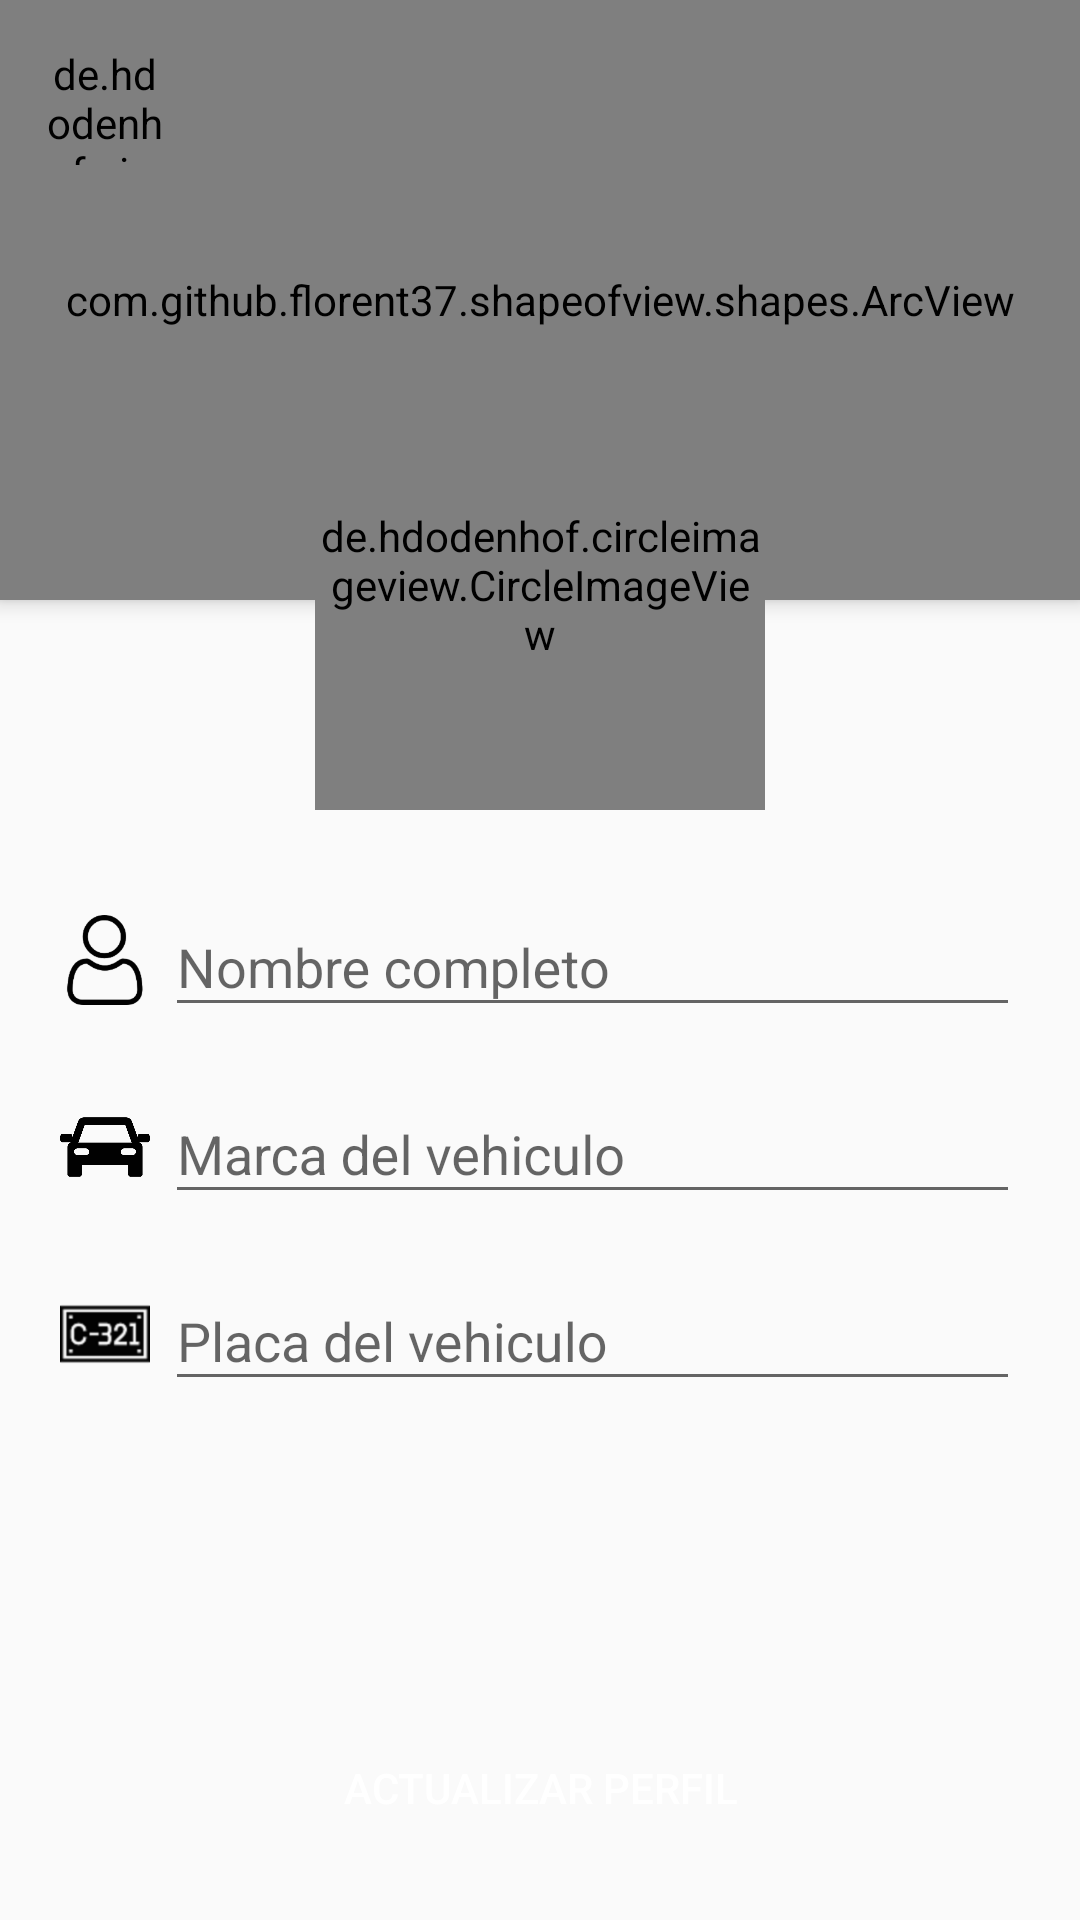

Android layout source for this screen:
<!-- AndroidManifest.xml: application theme AppTheme -->
<!-- res/layout/activity_update_profile_driver.xml -->
<?xml version="1.0" encoding="utf-8"?>
<androidx.coordinatorlayout.widget.CoordinatorLayout xmlns:android="http://schemas.android.com/apk/res/android"
    xmlns:app="http://schemas.android.com/apk/res-auto"
    xmlns:tools="http://schemas.android.com/tools"
    android:layout_width="match_parent"
    android:layout_height="match_parent"
    android:fitsSystemWindows="true"
    tools:context=".activities.driver.UpdateProfileDriverActivity">


    <LinearLayout
        android:layout_width="match_parent"
        android:layout_height="match_parent"
        android:orientation="vertical"
        app:layout_behavior="com.google.android.material.appbar.AppBarLayout$ScrollingViewBehavior">

        <com.github.florent37.shapeofview.shapes.ArcView
            android:layout_width="match_parent"
            android:layout_height="200dp"
            android:elevation="4dp"
            app:shape_arc_cropDirection="outside"
            app:shape_arc_height="20dp"
            app:shape_arc_position="bottom"
            >

            <View
                android:layout_width="match_parent"
                android:layout_height="wrap_content"
                android:background="@color/colorPrimaryDark" />

            <TextView
                android:id="@+id/textViewNameBookingDetail"
                android:layout_width="match_parent"
                android:layout_height="wrap_content"
                android:text="EDITAR PERFIL"
                android:textAlignment="center"
                android:textColor="@color/colorWhite"
                android:textSize="26sp"
                android:textStyle="bold"
                android:layout_marginTop="20dp"
                />

        </com.github.florent37.shapeofview.shapes.ArcView>



        <LinearLayout
            android:layout_width="match_parent"
            android:layout_height="wrap_content"
            android:orientation="horizontal"
            android:layout_marginTop="90dp"
            android:layout_marginRight="20dp"
            android:layout_marginLeft="20dp">

            <ImageView
                android:layout_width="30dp"
                android:layout_height="30dp"
                android:layout_marginTop="15dp"
                android:src="@drawable/person" />

            <com.google.android.material.textfield.TextInputLayout
                android:layout_width="match_parent"
                android:layout_height="wrap_content"
                android:layout_marginLeft="5dp">

                <com.google.android.material.textfield.TextInputEditText
                    android:id="@+id/textInputName"
                    android:layout_width="match_parent"
                    android:layout_height="wrap_content"
                    android:hint="Nombre completo"
                    android:inputType="text">

                </com.google.android.material.textfield.TextInputEditText>

            </com.google.android.material.textfield.TextInputLayout>

        </LinearLayout>

        <LinearLayout
            android:layout_width="match_parent"
            android:layout_height="wrap_content"
            android:orientation="horizontal"
            android:layout_marginTop="10dp"
            android:layout_marginRight="20dp"
            android:layout_marginLeft="20dp">

            <ImageView
                android:layout_width="30dp"
                android:layout_height="30dp"
                android:layout_marginTop="15dp"
                android:src="@drawable/caricon"
                />


            <com.google.android.material.textfield.TextInputLayout
                android:layout_width="match_parent"
                android:layout_height="wrap_content"
                android:layout_marginLeft="5dp"
                >

                <com.google.android.material.textfield.TextInputEditText
                    android:id="@+id/textInputVehicleBrand"
                    android:layout_width="match_parent"
                    android:layout_height="wrap_content"
                    android:hint="Marca del vehiculo"
                    android:inputType="textEmailAddress">

                </com.google.android.material.textfield.TextInputEditText>

            </com.google.android.material.textfield.TextInputLayout>

        </LinearLayout>

        <LinearLayout
            android:layout_width="match_parent"
            android:layout_height="wrap_content"
            android:orientation="horizontal"
            android:layout_marginTop="10dp"
            android:layout_marginRight="20dp"
            android:layout_marginLeft="20dp">

            <ImageView
                android:layout_width="30dp"
                android:layout_height="30dp"
                android:layout_marginTop="15dp"
                android:src="@drawable/matricula" />


            <com.google.android.material.textfield.TextInputLayout
                android:layout_width="match_parent"
                android:layout_height="wrap_content"
                android:layout_marginLeft="5dp"
                >

                <com.google.android.material.textfield.TextInputEditText
                    android:id="@+id/textInputVehiclePlate"
                    android:layout_width="match_parent"
                    android:layout_height="wrap_content"
                    android:hint="Placa del vehiculo"
                    android:inputType="textEmailAddress">

                </com.google.android.material.textfield.TextInputEditText>

            </com.google.android.material.textfield.TextInputLayout>

        </LinearLayout>

    </LinearLayout>

    <Button
        android:id="@+id/btnUpdateProfile"
        android:layout_width="match_parent"
        android:layout_height="wrap_content"
        android:text="ACTUALIZAR PERFIL"
        android:background="@drawable/rounded_button"
        android:backgroundTint="@color/colorBlue"
        android:layout_gravity="bottom"
        android:layout_margin="20dp"
        android:textColor="@color/colorWhite" />

    <de.hdodenhof.circleimageview.CircleImageView
        android:id="@+id/imageViewProfile"
        android:layout_width="150dp"
        android:layout_height="150dp"
        android:layout_gravity="center|top"
        app:civ_border_width="5dp"
        android:layout_marginTop="120dp"
        app:civ_border_color="#F0F0F0"
        android:src="@drawable/user"
        />

    <de.hdodenhof.circleimageview.CircleImageView
        android:id="@+id/circleImageBack"
        android:layout_width="40dp"
        android:layout_height="40dp"
        android:src="@drawable/ic_arrow_back_black"
        android:layout_gravity="left|top"
        app:civ_circle_background_color="@color/colorWhite"
        android:layout_marginTop="15dp"
        android:layout_marginLeft="15dp"/>

</androidx.coordinatorlayout.widget.CoordinatorLayout>
<!-- resources referenced by this layout -->
<resources>
  <color name="colorBlue">#4CADC9</color>
  <color name="colorPrimaryDark">#C1D631</color>
  <color name="colorWhite">#FFFFFF</color>
  <!-- drawable caricon: png bitmap (drawable-hdpi, 6677 bytes) -->
  <!-- drawable matricula: png bitmap (drawable-hdpi, 1119 bytes) -->
  <!-- drawable person: png bitmap (drawable-xxhdpi, 5095 bytes) -->
  <style name="AppTheme" parent="Theme.AppCompat.Light.NoActionBar">
          
          <item name="colorPrimary">@color/primary</item>
          <item name="colorPrimaryDark">@color/colorPrimaryDark</item>
          <item name="colorAccent">@color/colorAccent</item>
  
      </style>
  <color name="primary">#FFFFFF</color>
  <color name="colorAccent">#E040FB</color>
</resources>
